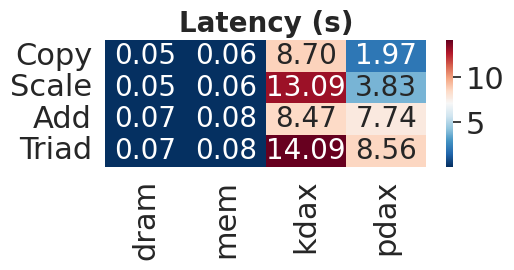
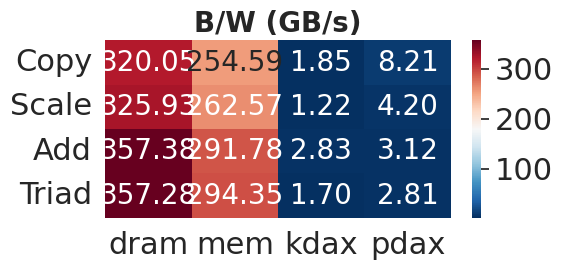

Reproduce these figures in Python, in order.
import numpy as np
import matplotlib.pyplot as plt
import seaborn as sns

nodes = ["Copy", "Scale", "Add", "Triad"]
nodes2 = ["dram", "mem", "kdax", "pdax"]

data_bw = np.array([[320.05,254.59,1.85,8.21],
                   [325.93,262.57,1.22,4.20],
                   [357.38,291.78,2.83,3.12],
                   [357.28,294.35,1.70,2.81]])
data_lt = np.array([[0.050,0.062,8.70,1.97],
                 [0.049,0.061,13.09,3.83],
                 [0.067,0.082,8.47,7.74],
                 [0.067,0.081,14.09,8.56]])
sns.set_theme()
sns.set(font_scale=2)

fig, axes = plt.subplots(nrows=1, ncols=1, figsize=(5.0, 2.5))
ax = sns.heatmap(data_lt, ax=axes,
                 xticklabels=nodes2, yticklabels=nodes,
                 cmap='RdBu_r', annot=True, fmt=".2f", annot_kws={"size":20})
ax.set_title("Latency (s)", fontsize=20, fontweight='bold')
fig.tight_layout(pad=0.0, h_pad=0.0, w_pad=0.0)
fig.savefig('streambench-lat.pdf', bbox_inches='tight')

fig, axes = plt.subplots(nrows=1, ncols=1, figsize=(5.45, 2.5))
ax = sns.heatmap(data_bw, ax=axes,
                 xticklabels=nodes2, yticklabels=nodes,
                 cmap='RdBu_r', annot=True, fmt=".2f", annot_kws={"size":20})
ax.set_title("B/W (GB/s)", fontsize=20, fontweight='bold')
fig.tight_layout(pad=0.0, h_pad=0.0, w_pad=0.0)
fig.savefig('streambench-bw.pdf', bbox_inches='tight')

plt.show()
